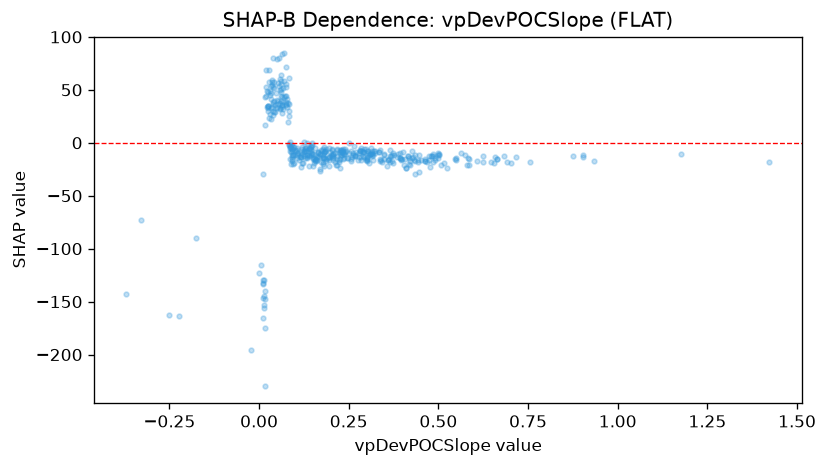

The table this chart was drawn from, first rows:
feature_value, shap_value
-0.3697, -142.9
-0.0231, -195.9
0.1522, -14.11
0.2608, -12
0.1099, -9.511
0.4203, -17.34
0.6564, -19.55
0.4142, -12.3
0.293, -8.673
-0.1767, -90.15
-0.2514, -162.3
-0.2244, -163.6
0.3109, -10.76
0.2272, -6.842
0.3667, -12.13
0.3711, -11.66
0.1208, -5.955
0.2039, -6.442
0.1487, -1.753
0.1198, -3.97
0.3484, -11.05
0.1244, 0.479
1.177, -10.82
0.0396, 30.29
0.4983, -9.417
0.0614, 48.15
0.3126, -4.641
0.2165, -6.611
0.5731, -11.42
0.8752, -12.36
0.3976, -15.27
0.1305, -7.817
0.0853, -4.019
0.182, -8.581
0.203, -11.7
0.0596, 32.06
0.0169, -147.2
0.2674, -12.43
0.4844, -18.51
0.05, 40.23
0.0828, 29.99
0.0913, -11.8
0.401, -9.166
0.4259, -14.15
0.4323, -16.14
0.0514, 39.66
0.1566, -17.13
0.2288, -8.51
0.1273, -4.768
0.3106, -10.45
0.3357, -8.331
0.3886, -10.55
0.4424, -15.87
0.6647, -15.29
0.664, -15.48
0.3924, -9.462
0.0754, 36.11
0.0947, -11.22
0.3641, -12.22
0.2845, -16.1
... 382 more rows
